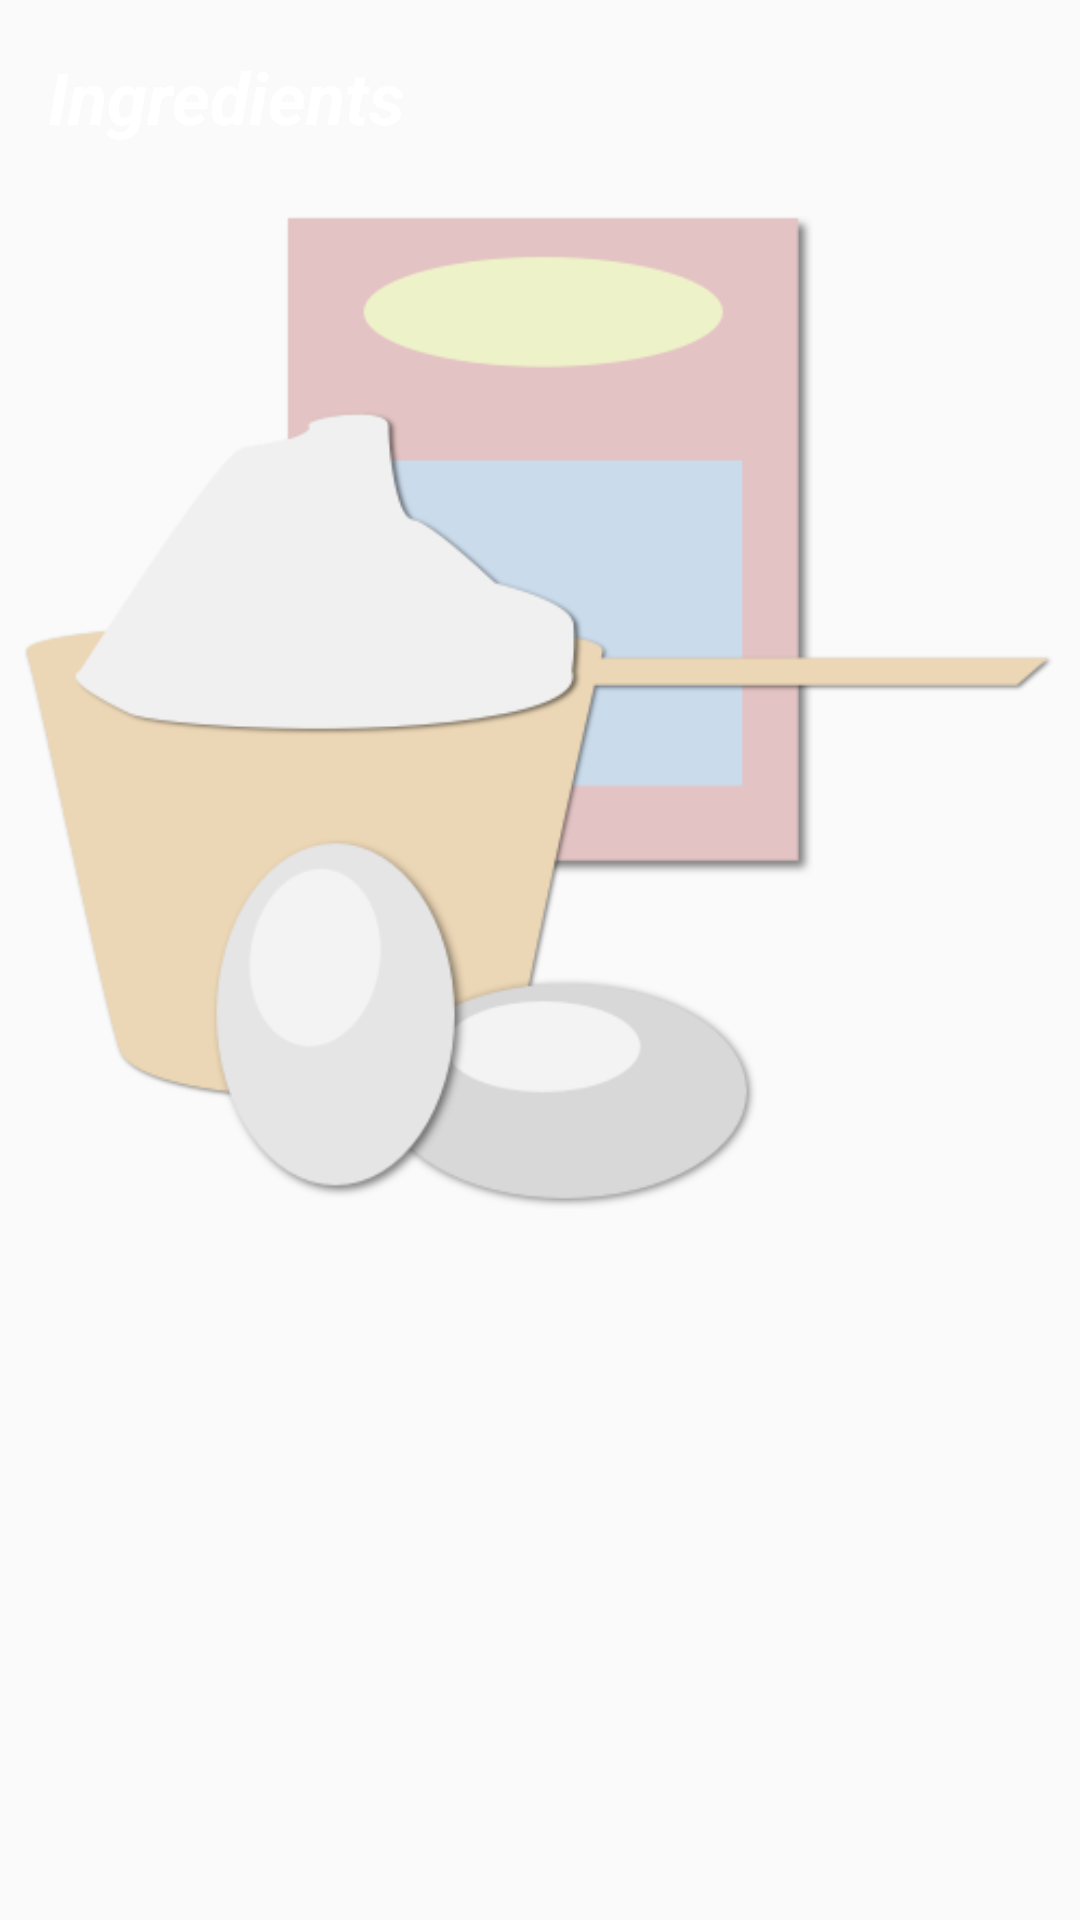

Layout XML and referenced resources for this Android screen:
<!-- AndroidManifest.xml: application theme AppTheme -->
<!-- res/layout/recipe_widget.xml -->
<FrameLayout xmlns:android="http://schemas.android.com/apk/res/android"
    android:layout_width="match_parent"
    android:layout_height="match_parent"
    android:padding="@dimen/widget_margin">

    <ImageView
        android:src="@drawable/ingredients"
        android:layout_width="wrap_content"
        android:layout_height="wrap_content" />

    <TextView
        android:id="@+id/widget_recipe_name_text_view"
        android:layout_width="wrap_content"
        android:layout_height="wrap_content"
        android:layout_margin="8dp"
        android:text="@string/ingredients_title"
        android:textColor="#ffffff"
        android:textSize="24sp"
        android:textStyle="bold|italic" />

    <TextView
        android:id="@+id/widget_ingredients_text_view"
        android:layout_width="wrap_content"
        android:layout_height="wrap_content"
        android:layout_margin="8dp"
        android:textColor="#ffffff"
        android:textSize="24sp"/>

</FrameLayout>
<!-- resources referenced by this layout -->
<resources>
  <dimen name="widget_margin">8dp</dimen>
  <!-- drawable ingredients: png bitmap (drawable, 32544 bytes) -->
  <string name="ingredients_title">Ingredients</string>
  <style name="AppTheme" parent="Theme.AppCompat.Light.DarkActionBar">
          
          <item name="colorPrimary">@color/colorPrimary</item>
          <item name="colorPrimaryDark">@color/colorPrimaryDark</item>
          <item name="colorAccent">@color/colorAccent</item>
      </style>
  <color name="colorPrimary">#ff6937</color>
  <color name="colorPrimaryDark">#c53706</color>
  <color name="colorAccent">#ff9b64</color>
</resources>
